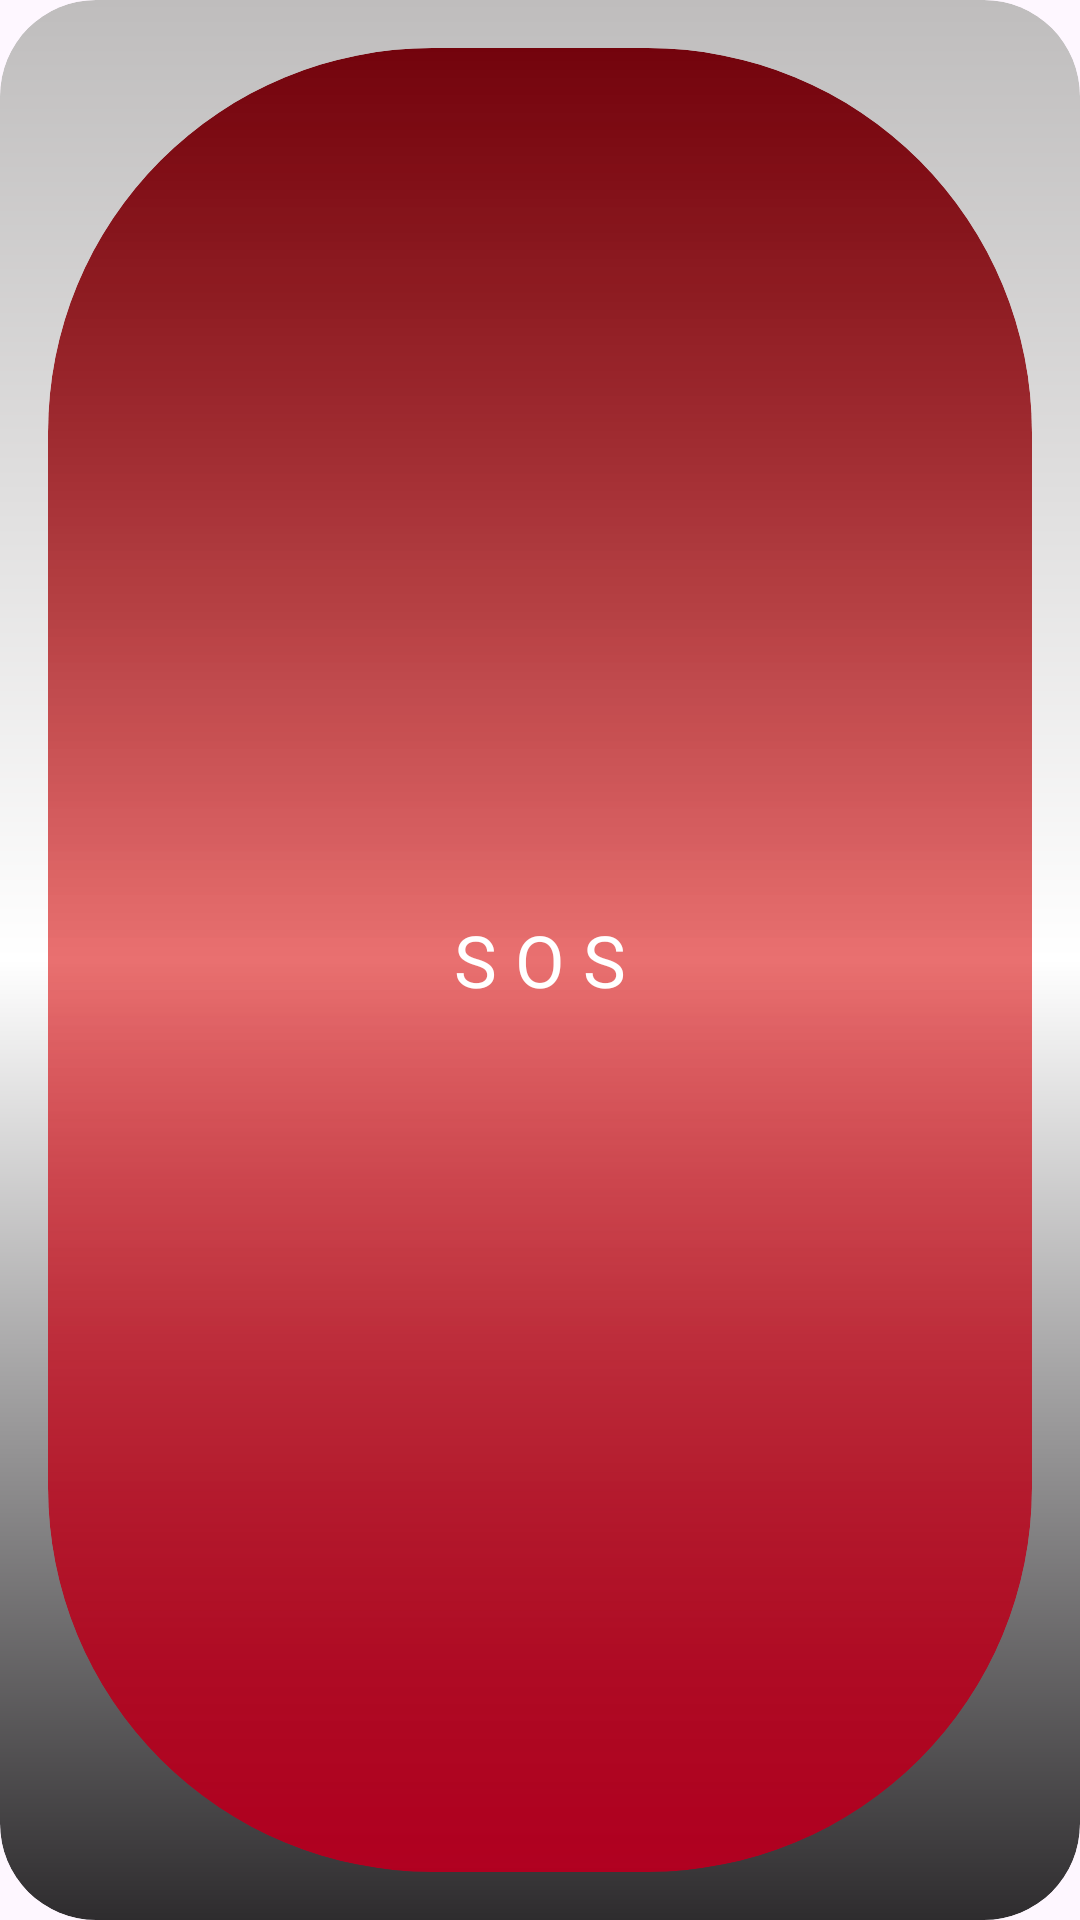

Reconstruct the res/layout file that produces this screen, plus the resources it refers to.
<!-- AndroidManifest.xml: application theme Theme.Projectx -->
<!-- res/layout/ems_button_widget.xml -->
<RelativeLayout xmlns:android="http://schemas.android.com/apk/res/android"
    style="@style/Widget.Projectx.AppWidget.Container"
    android:id="@+id/widget_root_view"
    android:theme="@style/Theme.Projectx.AppWidgetContainer"
    android:layout_width="match_parent"
    android:background="@drawable/widgetbackround"
    android:layout_height="match_parent">

    <TextView
        style="@style/Widget.Projectx.AppWidget.InnerView"
        android:id="@+id/appwidget_text"
        android:clickable="false"
        android:background="@drawable/widgetbr"
        android:layout_width="match_parent"
        android:gravity="center"
        android:layout_height="match_parent"
        android:layout_centerHorizontal="true"
        android:layout_centerVertical="true"
        android:text="S O S"
        android:textColor="@color/white"
        android:textSize="24sp"
        android:padding="16sp"
        android:fontFamily="@font/poppins_bold"
        android:contentDescription="@string/appwidget_text" />
</RelativeLayout>
<!-- resources referenced by this layout -->
<resources>
  <color name="white">#FFFFFFFF</color>
  <!-- drawable widgetbackround (drawable) -->
  <?xml version="1.0" encoding="utf-8"?>
  <shape xmlns:android="http://schemas.android.com/apk/res/android">
      <gradient
          android:angle="-135"
          android:centerColor="#FFFFFF"
          android:endColor="#2E2C2E"
          android:startColor="#BFBDBD"
          android:type="linear" />
      <corners android:radius="32dp"/>
  </shape>
  <!-- drawable widgetbr (drawable) -->
  <?xml version="1.0" encoding="utf-8"?>
  <shape xmlns:android="http://schemas.android.com/apk/res/android">
      <gradient
          android:angle="-135"
          android:centerColor="#95D90A0A"
          android:endColor="@color/design_default_color_error"
          android:startColor="#73030C"
          android:type="linear" />
      <corners android:radius="128dp"/>
  </shape>
  <string name="appwidget_text">EXAMPLE</string>
  <style name="Theme.Projectx.AppWidgetContainer" parent="Theme.Projectx.AppWidgetContainerParent">
          
          <item name="appWidgetPadding">16dp</item>
      </style>
  <style name="Widget.Projectx.AppWidget.Container" parent="android:Widget">
          <item name="android:id">@android:id/background</item>
          <item name="android:background">?android:attr/colorBackground</item>
      </style>
  <style name="Widget.Projectx.AppWidget.InnerView" parent="android:Widget">
          <item name="android:background">?android:attr/colorBackground</item>
          <item name="android:textColor">?android:attr/textColorPrimary</item>
      </style>
  <style name="Theme.Projectx" parent="Base.Theme.Projectx" />
  <style name="Theme.Projectx.AppWidgetContainerParent" parent="@android:style/Theme.DeviceDefault">
          
          <item name="appWidgetRadius">16dp</item>
          
          <item name="appWidgetInnerRadius">8dp</item>
      </style>
  <style name="Base.Theme.Projectx" parent="Theme.Material3.DayNight.NoActionBar">
          
          
      </style>
</resources>
